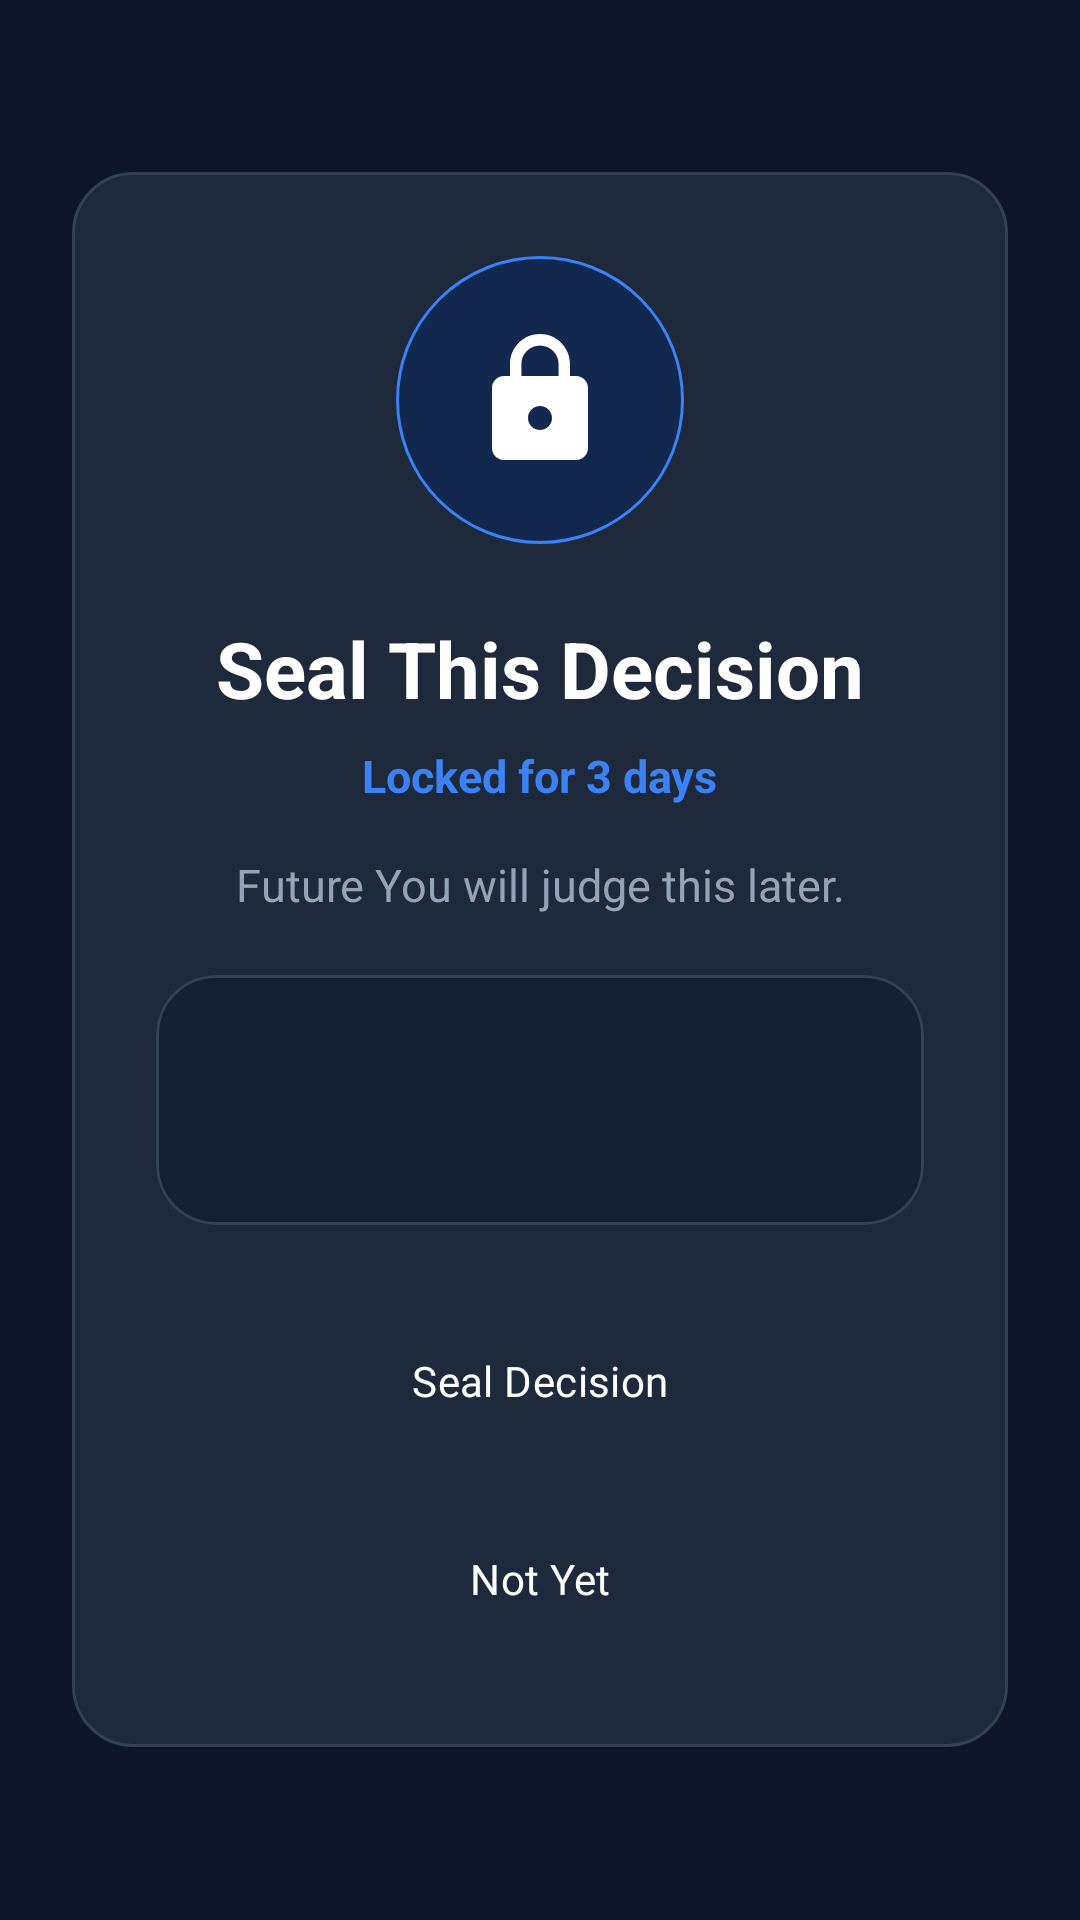

Produce the Android XML layout that renders to this screen, including the resource entries it uses.
<!-- AndroidManifest.xml: application theme Theme.DecisionGraveyard -->
<!-- res/layout/dialog_consequence_moment.xml -->
<?xml version="1.0" encoding="utf-8"?>
<FrameLayout xmlns:android="http://schemas.android.com/apk/res/android"
    xmlns:app="http://schemas.android.com/apk/res-auto"
    android:layout_width="match_parent"
    android:layout_height="match_parent"
    android:background="#F20F172A">

    <LinearLayout
        android:layout_width="match_parent"
        android:layout_height="wrap_content"
        android:layout_gravity="center"
        android:layout_margin="24dp"
        android:background="@drawable/bg_surface_card"
        android:gravity="center"
        android:orientation="vertical"
        android:padding="28dp">

        <FrameLayout
            android:layout_width="96dp"
            android:layout_height="96dp"
            android:background="@drawable/bg_badge_primary"
            android:padding="24dp">

            <ImageView
                android:id="@+id/ivLockIcon"
                android:layout_width="match_parent"
                android:layout_height="match_parent"
                android:src="@drawable/ic_lock"
                android:tint="@color/text_primary" />
        </FrameLayout>

        <TextView
            android:layout_width="wrap_content"
            android:layout_height="wrap_content"
            android:layout_marginTop="24dp"
            android:text="Seal This Decision"
            android:textColor="@color/text_primary"
            android:textSize="26sp"
            android:textStyle="bold" />

        <TextView
            android:id="@+id/tvLockDuration"
            android:layout_width="wrap_content"
            android:layout_height="wrap_content"
            android:layout_marginTop="8dp"
            android:text="Locked for 3 days"
            android:textColor="@color/primary"
            android:textSize="15sp"
            android:textStyle="bold" />

        <TextView
            android:id="@+id/tvFutureMessage"
            android:layout_width="match_parent"
            android:layout_height="wrap_content"
            android:layout_marginTop="16dp"
            android:gravity="center"
            android:text="Future You will judge this later."
            android:textColor="@color/text_secondary"
            android:textSize="15sp" />

        <com.google.android.material.card.MaterialCardView
            android:layout_width="match_parent"
            android:layout_height="wrap_content"
            android:layout_marginTop="20dp"
            app:cardBackgroundColor="@color/surface_variant"
            app:cardCornerRadius="20dp"
            app:cardElevation="0dp"
            app:strokeColor="@color/divider"
            app:strokeWidth="1dp">

            <LinearLayout
                android:layout_width="match_parent"
                android:layout_height="wrap_content"
                android:orientation="vertical"
                android:padding="18dp">

                <TextView
                    android:id="@+id/tvPreviewTitle"
                    android:layout_width="wrap_content"
                    android:layout_height="wrap_content"
                    android:textColor="@color/text_primary"
                    android:textSize="16sp"
                    android:textStyle="bold" />

                <TextView
                    android:id="@+id/tvPreviewCategory"
                    android:layout_width="wrap_content"
                    android:layout_height="wrap_content"
                    android:layout_marginTop="8dp"
                    android:textColor="@color/text_secondary"
                    android:textSize="13sp" />
            </LinearLayout>
        </com.google.android.material.card.MaterialCardView>

        <Button
            android:id="@+id/btnConfirmSeal"
            style="@style/Widget.DecisionGraveyard.Button.Filled"
            android:layout_width="match_parent"
            android:layout_height="wrap_content"
            android:layout_marginTop="24dp"
            android:text="Seal Decision" />

        <Button
            android:id="@+id/btnCancelSeal"
            style="@style/Widget.DecisionGraveyard.Button.Secondary"
            android:layout_width="match_parent"
            android:layout_height="wrap_content"
            android:layout_marginTop="10dp"
            android:text="Not Yet" />
    </LinearLayout>
</FrameLayout>
<!-- resources referenced by this layout -->
<resources>
  <color name="divider">#334155</color>
  <color name="primary">#3B82F6</color>
  <color name="surface_variant">#162033</color>
  <color name="text_primary">#FFFFFF</color>
  <color name="text_secondary">#94A3B8</color>
  <!-- drawable bg_badge_primary (drawable) -->
  <?xml version="1.0" encoding="utf-8"?>
  <shape xmlns:android="http://schemas.android.com/apk/res/android">
      <solid android:color="@color/pending_container" />
      <corners android:radius="999dp" />
      <stroke
          android:width="1dp"
          android:color="@color/primary" />
  </shape>
  <!-- drawable bg_surface_card (drawable) -->
  <?xml version="1.0" encoding="utf-8"?>
  <shape xmlns:android="http://schemas.android.com/apk/res/android">
      <solid android:color="@color/surface_card" />
      <corners android:radius="20dp" />
      <stroke
          android:width="1dp"
          android:color="@color/divider" />
  </shape>
  <style name="Widget.DecisionGraveyard.Button.Filled" parent="Widget.DecisionGraveyard.Button">
          <item name="backgroundTint">@color/primary</item>
          <item name="android:textColor">@color/white</item>
          <item name="iconTint">@color/white</item>
      </style>
  <style name="Widget.DecisionGraveyard.Button.Secondary" parent="Widget.DecisionGraveyard.Button">
          <item name="backgroundTint">@color/surface_variant</item>
          <item name="android:textColor">@color/text_primary</item>
      </style>
  <color name="pending_container">#12284F</color>
  <color name="surface_card">#1E293B</color>
  <style name="Widget.DecisionGraveyard.Button" parent="Widget.Material3.Button">
          <item name="cornerRadius">20dp</item>
          <item name="android:textAllCaps">false</item>
          <item name="android:fontFamily">@font/inter_semibold</item>
          <item name="android:letterSpacing">0.01</item>
          <item name="android:minHeight">56dp</item>
          <item name="elevation">0dp</item>
      </style>
  <color name="white">#FFFFFF</color>
  <color name="secondary">#60A5FA</color>
  <color name="accent_container">#12284F</color>
  <color name="surface">#0F172A</color>
  <color name="danger">#EF4444</color>
  <color name="danger_container">#351517</color>
  <color name="success">#22C55E</color>
  <color name="primary_variant">#0F172A</color>
  <color name="success_container">#0F2E1B</color>
  <color name="ripple">#26FFFFFF</color>
  <style name="TextAppearance.DecisionGraveyard.DisplayLarge" parent="TextAppearance.Material3.DisplayLarge">
          <item name="android:textColor">@color/text_primary</item>
          <item name="android:fontFamily">@font/inter_bold</item>
      </style>
  <style name="TextAppearance.DecisionGraveyard.HeadlineLarge" parent="TextAppearance.Material3.HeadlineLarge">
          <item name="android:textColor">@color/text_primary</item>
          <item name="android:fontFamily">@font/inter_semibold</item>
      </style>
  <style name="TextAppearance.DecisionGraveyard.TitleLarge" parent="TextAppearance.Material3.TitleLarge">
          <item name="android:textColor">@color/text_primary</item>
          <item name="android:fontFamily">@font/inter_semibold</item>
      </style>
  <style name="TextAppearance.DecisionGraveyard.BodyLarge" parent="TextAppearance.Material3.BodyLarge">
          <item name="android:textColor">@color/text_secondary</item>
          <item name="android:fontFamily">@font/inter_regular</item>
      </style>
  <style name="TextAppearance.DecisionGraveyard.LabelLarge" parent="TextAppearance.Material3.LabelLarge">
          <item name="android:textColor">@color/text_secondary</item>
          <item name="android:fontFamily">@font/inter_medium</item>
      </style>
  <color name="chip_background">#162033</color>
  <color name="chip_unselected_text">#CBD5E1</color>
  <color name="chip_selected_text">#FFFFFF</color>
  <color name="text_tertiary">#64748B</color>
</resources>
